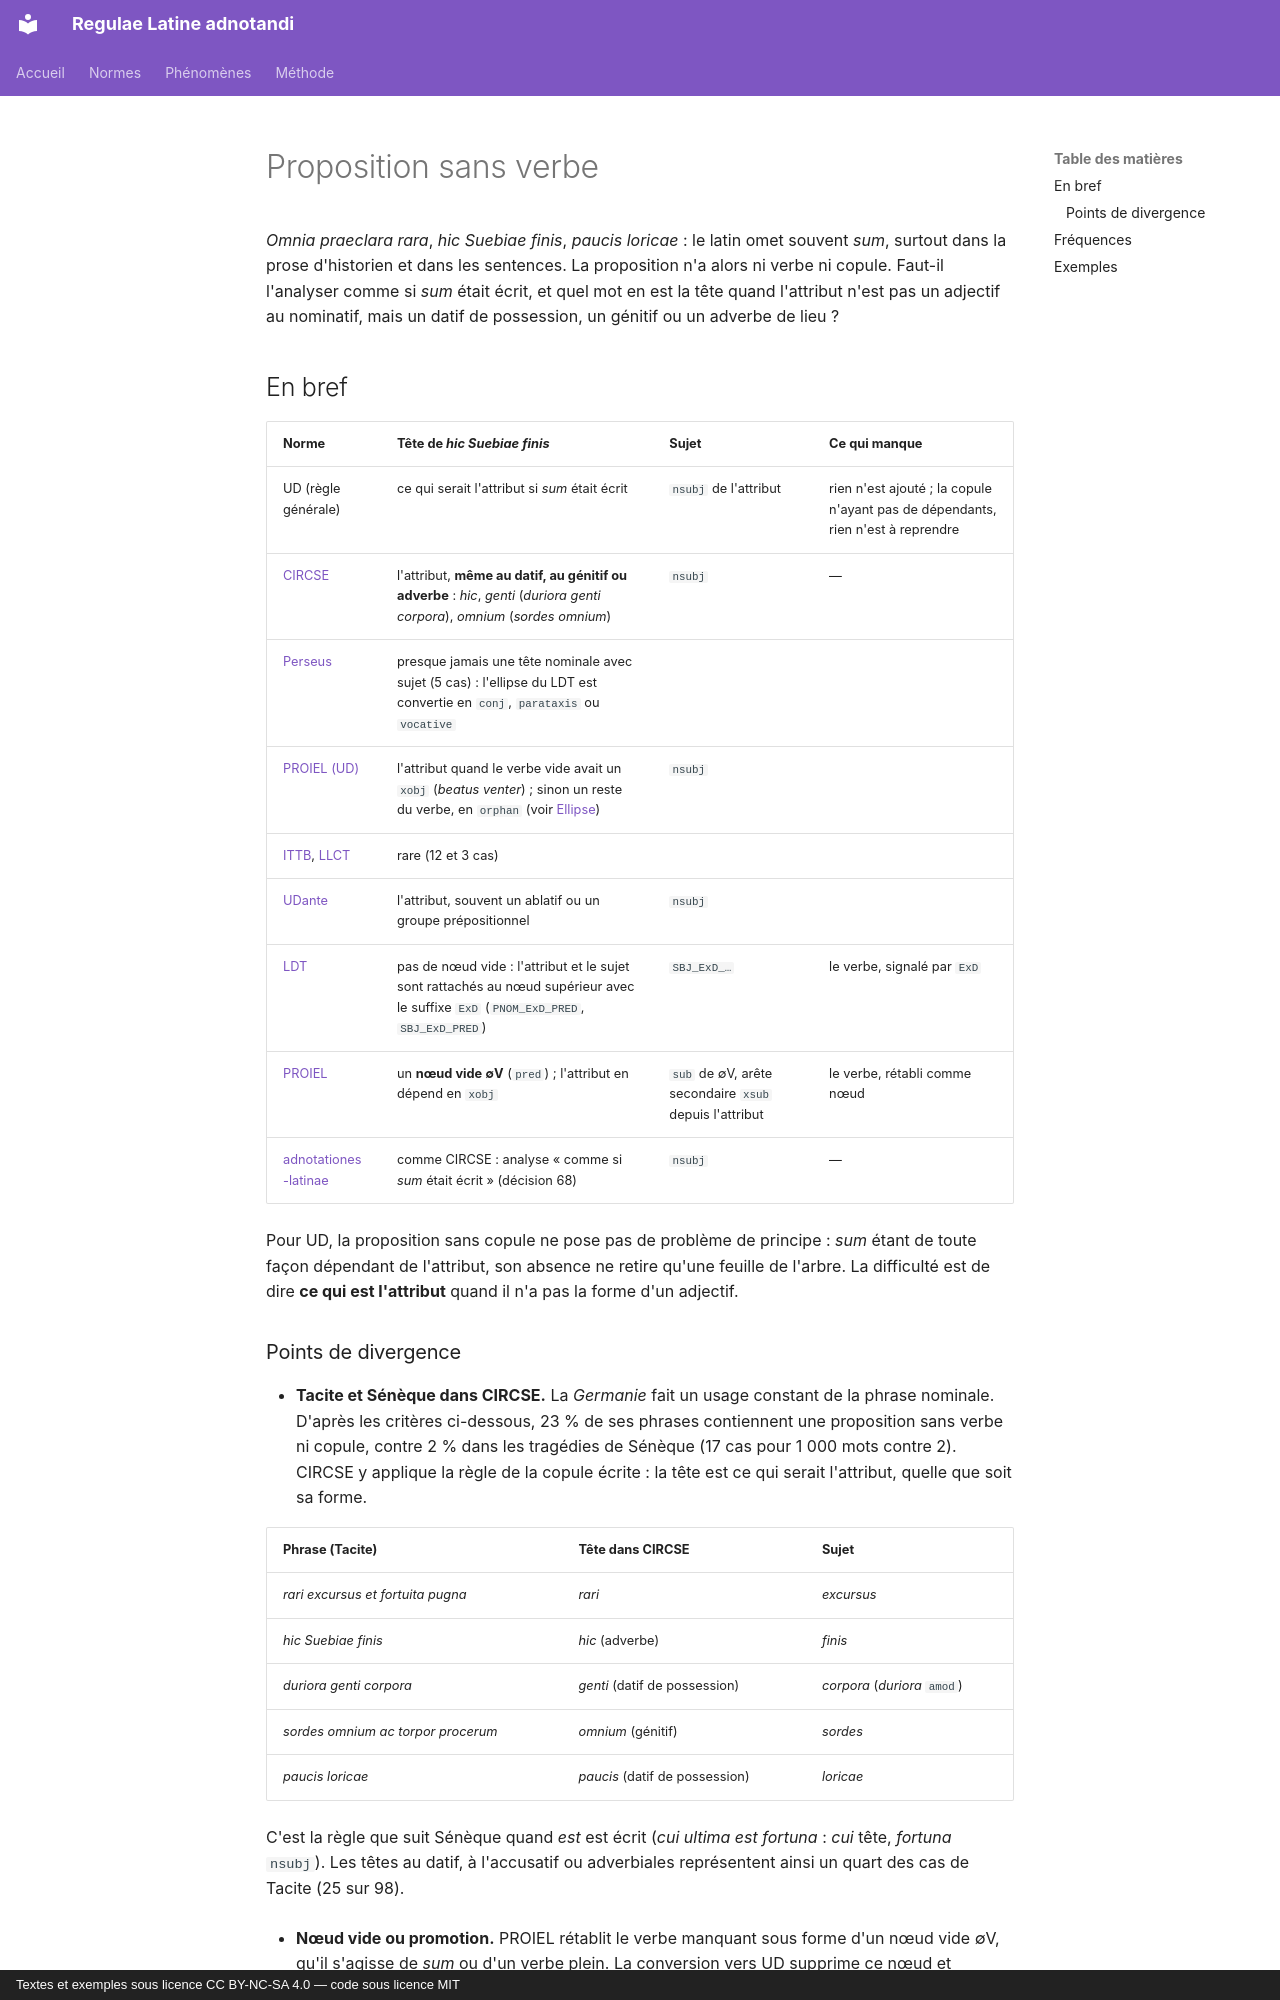

repository: jderet/regulae-latine-adnotandi · page: phaenomena/sine-verbo.fr/index.html · generator: mkdocs · copyright: Textes et exemples sous licence CC BY-NC-SA 4.0 — code sous licence MIT

# Proposition sans verbe

*Omnia praeclara rara*, *hic Suebiae finis*, *paucis loricae* : le latin omet souvent *sum*, surtout dans la prose d'historien et dans les sentences. La proposition n'a alors ni verbe ni copule. Faut-il l'analyser comme si *sum* était écrit, et quel mot en est la tête quand l'attribut n'est pas un adjectif au nominatif, mais un datif de possession, un génitif ou un adverbe de lieu ?

## En bref

| Norme | Tête de *hic Suebiae finis* | Sujet | Ce qui manque |
|---|---|---|---|
| UD (règle générale) | ce qui serait l'attribut si *sum* était écrit | `nsubj` de l'attribut | rien n'est ajouté ; la copule n'ayant pas de dépendants, rien n'est à reprendre |
| [CIRCSE](../normes/circse.md) | l'attribut, **même au datif, au génitif ou adverbe** : *hic*, *genti* (*duriora genti corpora*), *omnium* (*sordes omnium*) | `nsubj` | — |
| [Perseus](../normes/perseus.md) | presque jamais une tête nominale avec sujet (5 cas) : l'ellipse du LDT est convertie en `conj`, `parataxis` ou `vocative` | | |
| [PROIEL (UD)](../normes/proiel-ud.md) | l'attribut quand le verbe vide avait un `xobj` (*beatus venter*) ; sinon un reste du verbe, en `orphan` (voir [Ellipse](ellipsis.md)) | `nsubj` | |
| [ITTB](../normes/ittb.md), [LLCT](../normes/llct.md) | rare (12 et 3 cas) | | |
| [UDante](../normes/udante.md) | l'attribut, souvent un ablatif ou un groupe prépositionnel | `nsubj` | |
| [LDT](../normes/ldt.md) | pas de nœud vide : l'attribut et le sujet sont rattachés au nœud supérieur avec le suffixe `ExD` (`PNOM_ExD_PRED`, `SBJ_ExD_PRED`) | `SBJ_ExD_…` | le verbe, signalé par `ExD` |
| [PROIEL](../normes/proiel.md) | un **nœud vide ∅V** (`pred`) ; l'attribut en dépend en `xobj` | `sub` de ∅V, arête secondaire `xsub` depuis l'attribut | le verbe, rétabli comme nœud |
| [adnotationes-latinae](../normes/adnotationes.md) | comme CIRCSE : analyse « comme si *sum* était écrit » (décision 68) | `nsubj` | — |

Pour UD, la proposition sans copule ne pose pas de problème de principe : *sum* étant de toute façon dépendant de l'attribut, son absence ne retire qu'une feuille de l'arbre. La difficulté est de dire **ce qui est l'attribut** quand il n'a pas la forme d'un adjectif.
